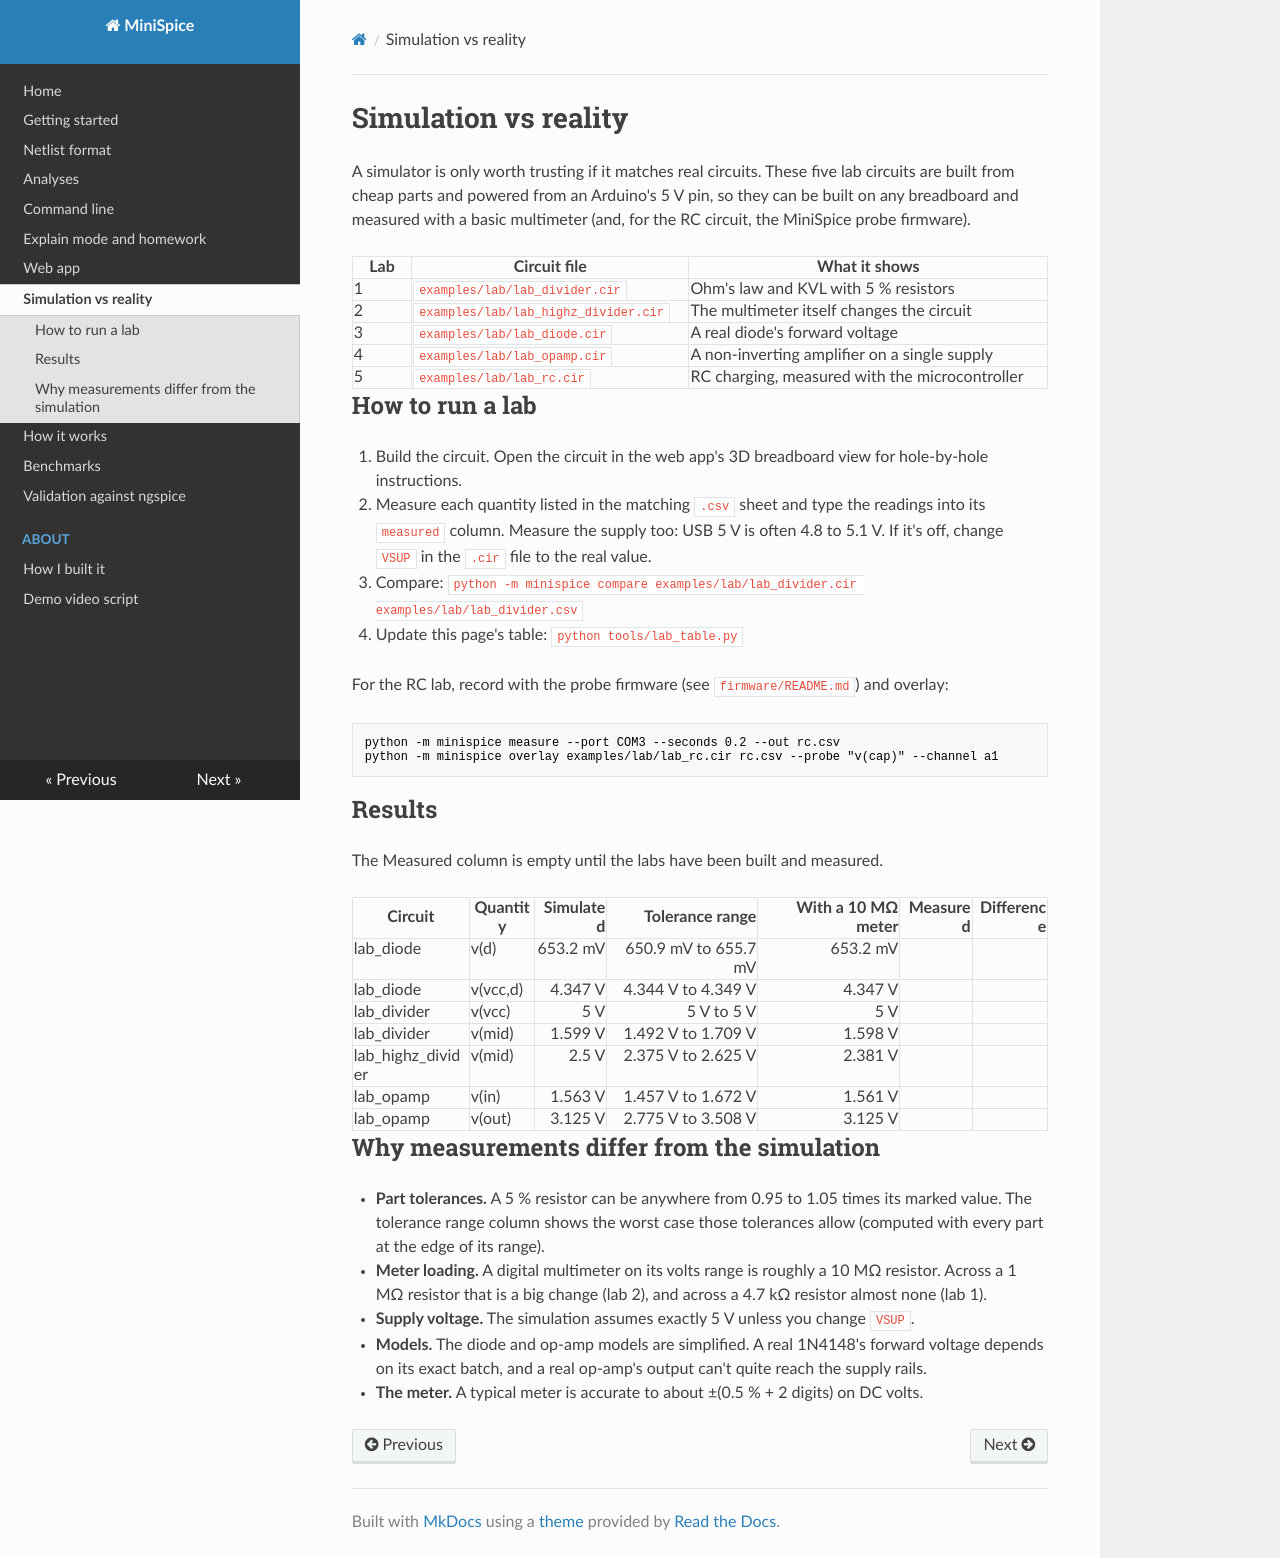

repository: nikolashh07/minispice · page: lab/index.html · generator: mkdocs

# Simulation vs reality

A simulator is only worth trusting if it matches real circuits. These five lab circuits are built
from cheap parts and powered from an Arduino's 5 V pin, so they can be built on any breadboard
and measured with a basic multimeter (and, for the RC circuit, the MiniSpice probe firmware).

| Lab | Circuit file | What it shows |
|---|---|---|
| 1 | `examples/lab/lab_divider.cir` | Ohm's law and KVL with 5 % resistors |
| 2 | `examples/lab/lab_highz_divider.cir` | The multimeter itself changes the circuit |
| 3 | `examples/lab/lab_diode.cir` | A real diode's forward voltage |
| 4 | `examples/lab/lab_opamp.cir` | A non-inverting amplifier on a single supply |
| 5 | `examples/lab/lab_rc.cir` | RC charging, measured with the microcontroller |

## How to run a lab

1. Build the circuit. Open the circuit in the web app's 3D breadboard view for hole-by-hole instructions.
2. Measure each quantity listed in the matching `.csv` sheet and type the readings into its
   `measured` column. Measure the supply too: USB 5 V is often 4.8 to 5.1 V. If it's off, change
   `VSUP` in the `.cir` file to the real value.
3. Compare: `python -m minispice compare examples/lab/lab_divider.cir examples/lab/lab_divider.csv`
4. Update this page's table: `python tools/lab_table.py`

For the RC lab, record with the probe firmware (see `firmware/README.md`) and overlay:

```
python -m minispice measure --port COM3 --seconds 0.2 --out rc.csv
python -m minispice overlay examples/lab/lab_rc.cir rc.csv --probe "v(cap)" --channel a1
```

## Results

The Measured column is empty until the labs have been built and measured.

<!-- lab-table:start -->
| Circuit | Quantity | Simulated | Tolerance range | With a 10 MΩ meter | Measured | Difference |
|---|---|---:|---:|---:|---:|---:|
| lab_diode | v(d) | 653.2 mV | 650.9 mV to 655.7 mV | 653.2 mV |  |  |
| lab_diode | v(vcc,d) | 4.347 V | 4.344 V to 4.349 V | 4.347 V |  |  |
| lab_divider | v(vcc) | 5 V | 5 V to 5 V | 5 V |  |  |
| lab_divider | v(mid) | 1.599 V | 1.492 V to 1.709 V | 1.598 V |  |  |
| lab_highz_divider | v(mid) | 2.5 V | 2.375 V to 2.625 V | 2.381 V |  |  |
| lab_opamp | v(in) | 1.563 V | 1.457 V to 1.672 V | 1.561 V |  |  |
| lab_opamp | v(out) | 3.125 V | 2.775 V to 3.508 V | 3.125 V |  |  |
<!-- lab-table:end -->

## Why measurements differ from the simulation

- **Part tolerances.** A 5 % resistor can be anywhere from 0.95 to 1.05 times its marked value.
  The tolerance range column shows the worst case those tolerances allow (computed with every
  part at the edge of its range).
- **Meter loading.** A digital multimeter on its volts range is roughly a 10 MΩ resistor. Across a
  1 MΩ resistor that is a big change (lab 2), and across a 4.7 kΩ resistor almost none (lab 1).
- **Supply voltage.** The simulation assumes exactly 5 V unless you change `VSUP`.
- **Models.** The diode and op-amp models are simplified. A real 1N4148's forward voltage
  depends on its exact batch, and a real op-amp's output can't quite reach the supply rails.
- **The meter.** A typical meter is accurate to about ±(0.5 % + 2 digits) on DC volts.
